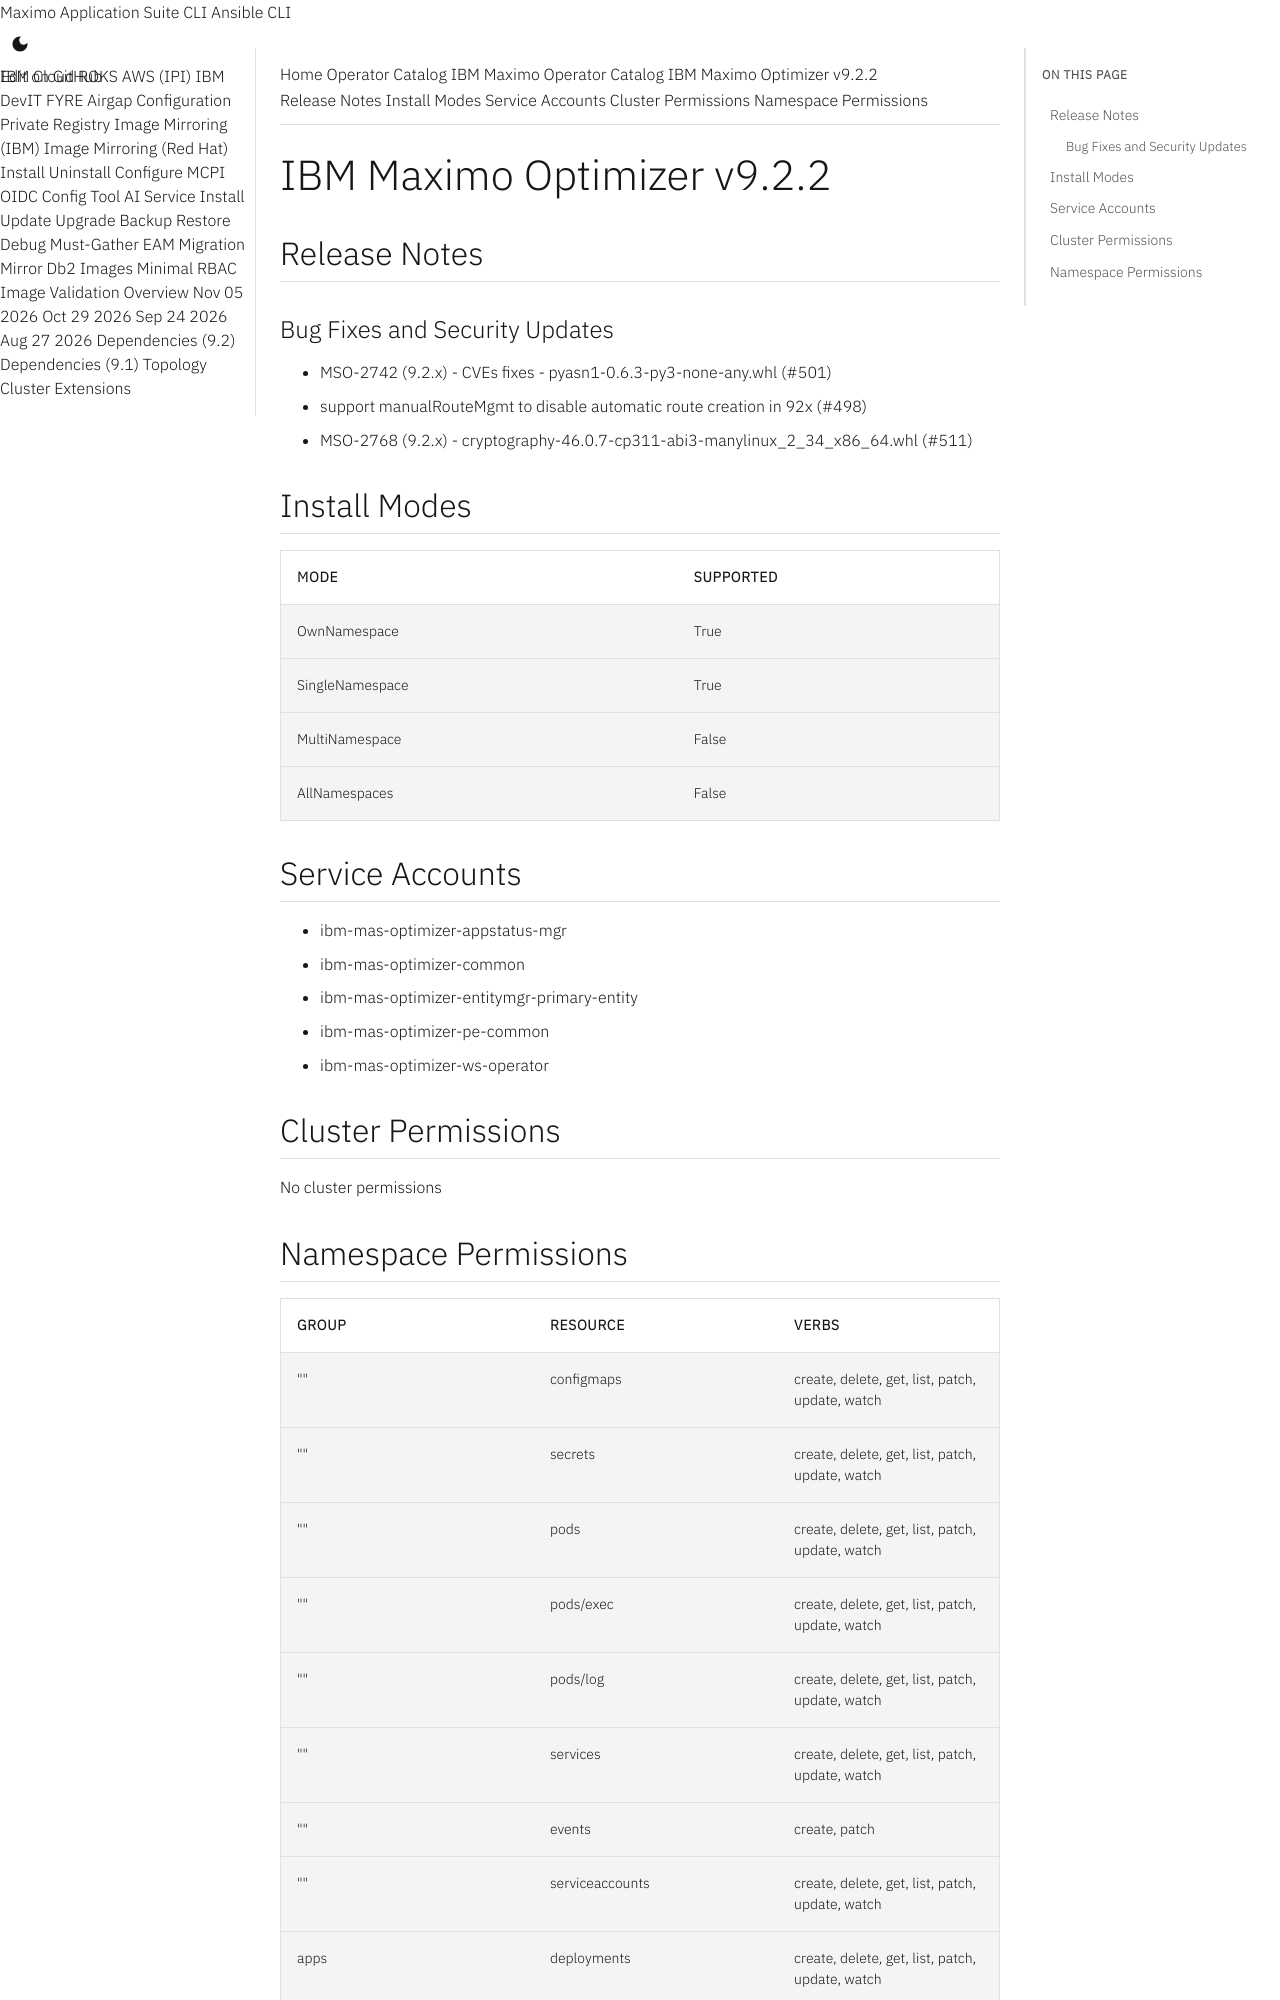

repository: ibm-mas/cli · page: catalogs/packages/ibm-mas-optimizer/9.2.2/index.html · generator: mkdocs

extra_breadcrumb_title_1: Operator Catalog
extra_breadcrumb_title_2: IBM Maximo Operator Catalog
extra_breadcrumb_url_2: ../../../
nav_title: Operator Catalog

IBM Maximo Optimizer v9.2.2
================================================================================

Release Notes
--------------------------------------------------------------------------------
### Bug Fixes and Security Updates
- MSO-2742 (9.2.x) - CVEs fixes - pyasn1-0.6.3-py3-none-any.whl (#501)
- support manualRouteMgmt to disable automatic route creation in 92x (#498)
- MSO-2768 (9.2.x) - cryptography-46.0.7-cp311-abi3-manylinux_2_34_x86_64.whl (#511)

Install Modes
--------------------------------------------------------------------------------
| Mode                 | Supported |
| :------------------- | :-------- |
| OwnNamespace         | True      |
| SingleNamespace      | True      |
| MultiNamespace       | False     |
| AllNamespaces        | False     |

Service Accounts
--------------------------------------------------------------------------------
- ibm-mas-optimizer-appstatus-mgr
- ibm-mas-optimizer-common
- ibm-mas-optimizer-entitymgr-primary-entity
- ibm-mas-optimizer-pe-common
- ibm-mas-optimizer-ws-operator

Cluster Permissions
--------------------------------------------------------------------------------
No cluster permissions
